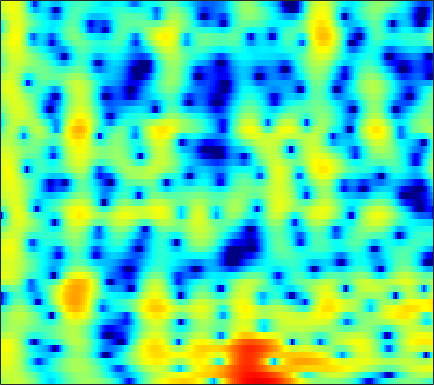

The data file committed next to this chart (first rows):
1.1474, 1.5794, 2.0578, 2.4276, 2.6325, 2.8077, 2.8798, 2.863, 2.7544, 2.5499, 2.2409, 1.9411, 1.4546, 0.86387, 0.35384, -0.43, -1.3303, -2.0815, -3.1725, -4.3347, -5.4903, -6.2601, -6.9828, -7.1784
2.497, 2.675, 2.853, 2.954, 2.975, 2.929, 2.799, 2.642, 2.356, 1.982, 1.525, 1.128, 0.5307, -0.1411, -0.6905, -1.477, -2.314, -2.965, -3.838, -4.669, -5.388, -5.794, -6.074, -6.003
3.13, 3.333, 3.488, 3.51, 3.44, 3.23, 2.886, 2.538, 1.955, 1.233, 0.375, -0.3545, -1.43, -2.598, -3.504, -4.681, -5.701, -6.263, -6.642, -6.578, -6.158, -5.691, -4.959, -4.173
3.976, 4.16, 4.271, 4.229, 4.096, 3.781, 3.298, 2.825, 2.034, 1.046, -0.1626, -1.229, -2.898, -4.902, -6.671, -9.434, -12.49, -14.28, -14.16, -11.96, -9.681, -8.226, -6.607, -5.258
4.02, 4.225, 4.356, 4.324, 4.193, 3.878, 3.406, 2.954, 2.228, 1.366, 0.3886, -0.4064, -1.518, -2.654, -3.492, -4.547, -5.483, -6.083, -6.729, -7.206, -7.538, -7.705, -7.809, -7.728
4.5, 4.754, 4.925, 4.904, 4.761, 4.399, 3.842, 3.3, 2.412, 1.332, 0.08485, -0.9426, -2.39, -3.851, -4.872, -6.021, -6.85, -7.282, -7.718, -8.184, -8.892, -9.72, -11.48, -14.57
4.067, 4.366, 4.597, 4.63, 4.52, 4.182, 3.61, 3.016, 1.977, 0.62, -1.124, -2.768, -5.586, -9.58, -14.13, -25.89, -17.47, -12.88, -9.543, -7.618, -6.452, -5.891, -5.396, -5.032
1.605, 2.016, 2.416, 2.643, 2.697, 2.613, 2.348, 2.028, 1.447, 0.7024, -0.1963, -0.9446, -1.979, -2.962, -3.578, -4.121, -4.287, -4.195, -3.887, -3.472, -3.017, -2.67, -2.209, -1.749
-0.6476, -0.04524, 0.6066, 1.086, 1.337, 1.535, 1.591, 1.544, 1.374, 1.099, 0.7389, 0.4353, 0.004037, -0.4396, -0.7566, -1.138, -1.459, -1.656, -1.853, -1.968, -1.993, -1.948, -1.8, -1.547
-1.24, -0.5403, 0.2469, 0.8755, 1.249, 1.62, 1.859, 1.954, 1.972, 1.875, 1.673, 1.464, 1.105, 0.6768, 0.3172, -0.2187, -0.8131, -1.292, -1.966, -2.67, -3.369, -3.836, -4.256, -4.259
-1.179, -0.5498, 0.2136, 0.8908, 1.337, 1.828, 2.184, 2.355, 2.453, 2.398, 2.2, 1.958, 1.517, 0.9764, 0.4948, -0.2262, -1.042, -1.728, -2.792, -4.145, -6.022, -8.041, -12.48, -23.99
-4.136, -3.438, -2.409, -1.371, -0.6423, 0.1936, 0.8166, 1.128, 1.331, 1.284, 0.9806, 0.5787, -0.1585, -1.1, -1.909, -3.016, -3.996, -4.539, -4.943, -5.045, -4.982, -4.885, -4.643, -4.046
-14.87, -12.78, -9.459, -6.569, -4.864, -3.144, -1.963, -1.394, -1.025, -1.072, -1.52, -2.119, -3.307, -5.083, -6.886, -10.32, -16.24, -23.42, -16.15, -10.19, -6.607, -4.643, -2.546, -0.7593
-16.38, -14.11, -10.56, -7.587, -5.869, -4.22, -3.176, -2.735, -2.578, -2.861, -3.526, -4.211, -5.336, -6.572, -7.491, -8.632, -9.313, -9.313, -8.48, -6.843, -4.906, -3.478, -1.694, -0.04008
-4.524, -3.856, -2.903, -2.027, -1.513, -1.058, -0.9337, -1.098, -1.696, -2.747, -4.297, -5.796, -8.155, -10.39, -11.35, -10.78, -9.158, -7.867, -6.255, -4.774, -3.441, -2.517, -1.335, -0.155
2.168, 2.424, 2.693, 2.852, 2.872, 2.735, 2.343, 1.847, 0.8851, -0.4891, -2.385, -4.227, -7.327, -10.78, -12.1, -10.57, -8.105, -6.656, -5.252, -4.383, -3.951, -3.818, -3.758, -3.632
3.736, 3.913, 4.057, 4.077, 4.007, 3.77, 3.361, 2.941, 2.222, 1.33, 0.3113, -0.5014, -1.575, -2.486, -3.051, -3.571, -3.904, -4.111, -4.479, -5.116, -6.158, -7.327, -9.798, -14.42
3.208, 3.467, 3.698, 3.791, 3.768, 3.606, 3.311, 3.006, 2.492, 1.873, 1.187, 0.6386, -0.1186, -0.8778, -1.433, -2.142, -2.863, -3.413, -4.216, -5.117, -6.118, -6.963, -8.135, -9.077
2.865, 3.251, 3.607, 3.791, 3.815, 3.714, 3.459, 3.173, 2.684, 2.086, 1.399, 0.845, 0.08348, -0.6933, -1.257, -2.013, -2.749, -3.308, -4.064, -4.84, -5.676, -6.32, -7.146, -7.934
3.208, 3.671, 4.097, 4.314, 4.345, 4.216, 3.886, 3.515, 2.864, 2.05, 1.094, 0.3208, -0.7352, -1.744, -2.424, -3.182, -3.759, -4.117, -4.559, -5.087, -5.782, -6.436, -7.593, -9.23
3.737, 4.209, 4.655, 4.879, 4.901, 4.715, 4.28, 3.781, 2.854, 1.611, 0.01289, -1.449, -3.734, -6.202, -7.763, -8.454, -7.716, -6.879, -5.967, -5.473, -5.385, -5.616, -6.314, -7.418
3.126, 3.64, 4.158, 4.468, 4.551, 4.44, 4.07, 3.596, 2.668, 1.356, -0.4311, -2.18, -5.232, -9.458, -13.26, -13.96, -10.14, -7.947, -6.059, -4.926, -4.313, -4.123, -4.082, -4.148
1.116, 1.776, 2.495, 3.026, 3.287, 3.454, 3.384, 3.167, 2.667, 1.907, 0.9221, 0.0668, -1.174, -2.342, -3.064, -3.612, -3.762, -3.71, -3.561, -3.42, -3.386, -3.399, -3.437, -3.494
-1.279, -0.4399, 0.6035, 1.513, 2.086, 2.675, 3.029, 3.145, 3.097, 2.833, 2.385, 1.956, 1.302, 0.6117, 0.1228, -0.531, -1.131, -1.552, -2.101, -2.712, -3.393, -3.949, -4.757, -5.518
-5.018, -3.762, -1.848, -0.04383, 1.125, 2.342, 3.187, 3.598, 3.842, 3.805, 3.504, 3.134, 2.509, 1.752, 1.149, 0.3056, -0.4895, -1.073, -1.86, -2.754, -3.846, -4.961, -7.038, -10.44
-18.22, -9.971, -4.467, -1.062, 0.7437, 2.451, 3.566, 4.06, 4.323, 4.181, 3.667, 3.05, 1.949, 0.5759, -0.5755, -2.011, -3.151, -3.653, -3.931, -3.959, -4.103, -4.368, -4.945, -5.649
-3.671, -2.539, -0.7363, 0.9834, 2.065, 3.166, 3.868, 4.113, 4.101, 3.652, 2.767, 1.779, -0.05727, -2.612, -5.217, -10.43, -18.78, -16.63, -10.54, -7.374, -5.588, -4.674, -3.885, -3.212
0.5888, 1.216, 2.029, 2.771, 3.233, 3.691, 3.894, 3.878, 3.593, 2.998, 2.055, 1.115, -0.4676, -2.436, -4.153, -6.399, -8.055, -8.45, -7.95, -7.062, -6.203, -5.651, -5.019, -4.492
2.153, 2.63, 3.176, 3.597, 3.817, 3.974, 3.937, 3.791, 3.392, 2.801, 1.996, 1.277, 0.1582, -1.077, -2.036, -3.267, -4.458, -5.247, -6.13, -6.906, -7.514, -7.922, -8.167, -8.176
2.837, 3.277, 3.753, 4.073, 4.205, 4.218, 4.064, 3.825, 3.364, 2.742, 1.988, 1.342, 0.3946, -0.6421, -1.469, -2.719, -4.015, -5.102, -6.8, -8.808, -11.29, -13.38, -15.89, -16.17
3.007, 3.58, 4.142, 4.471, 4.561, 4.466, 4.146, 3.762, 3.11, 2.303, 1.423, 0.7315, -0.1564, -1.048, -1.726, -2.658, -3.773, -4.773, -6.417, -8.596, -11.53, -14.43, -18.79, -19.15
3.01, 3.833, 4.572, 4.93, 4.956, 4.694, 4.066, 3.382, 2.168, 0.7002, -0.8961, -1.978, -3.017, -3.396, -3.402, -3.29, -3.405, -3.66, -4.211, -5.039, -5.986, -6.722, -7.554, -7.874
3.198, 4.027, 4.731, 5.009, 4.946, 4.497, 3.592, 2.58, 0.6612, -2.106, -6.33, -11.44, -20.12, -11.14, -7.601, -5.024, -3.66, -3.113, -2.85, -2.911, -3.185, -3.4, -3.753, -3.888
3.399, 3.908, 4.335, 4.46, 4.347, 3.901, 3.129, 2.304, 0.8777, -0.9056, -2.908, -4.276, -5.327, -5.082, -4.435, -3.626, -2.946, -2.693, -2.69, -2.964, -3.511, -4.019, -4.663, -5.249
3.31, 3.591, 3.818, 3.857, 3.755, 3.448, 2.941, 2.466, 1.713, 0.9092, 0.1235, -0.376, -0.9058, -1.215, -1.369, -1.509, -1.725, -2.005, -2.56, -3.473, -4.79, -6.221, -8.69, -12.5
2.668, 2.893, 3.084, 3.124, 3.047, 2.808, 2.414, 2.044, 1.509, 0.9625, 0.4856, 0.1886, -0.07902, -0.2808, -0.3946, -0.5286, -0.8322, -1.146, -1.748, -2.628, -3.856, -4.993, -6.967, -9.037
1.367, 1.748, 2.116, 2.277, 2.237, 1.939, 1.394, 0.8087, -0.09053, -0.9852, -1.587, -1.735, -1.512, -1.039, -0.656, -0.3007, -0.09514, -0.09663, -0.3397, -0.7701, -1.377, -1.876, -2.589, -3.02
-0.5, 0.4267, 1.389, 1.965, 2.104, 1.843, 0.9855, -0.1072, -2.451, -6.113, -10.85, -10.36, -5.843, -2.552, -0.9586, 0.382, 1.159, 1.4, 1.393, 1.061, 0.5121, -0.04333, -0.7775, -1.498
-3.814, -1.802, 0.2656, 1.642, 2.254, 2.539, 2.182, 1.511, 0.05299, -1.875, -3.389, -3.322, -1.797, -0.02553, 1.015, 1.955, 2.354, 2.368, 2.078, 1.415, 0.4034, -0.5773, -2.224, -4.558
-6.402, -3.84, -1.268, 0.5491, 1.496, 2.322, 2.699, 2.736, 2.593, 2.316, 2.076, 1.983, 1.957, 1.98, 1.951, 1.784, 1.328, 0.8476, -0.03403, -1.158, -2.534, -3.687, -5.344, -7.34
-3.639, -2.184, -0.4657, 0.9318, 1.757, 2.579, 3.127, 3.353, 3.486, 3.441, 3.249, 3.037, 2.647, 2.12, 1.623, 0.7627, -0.3105, -1.31, -2.921, -4.804, -6.854, -8.382, -9.945, -10.61
-0.9981, -0.08388, 1.029, 1.977, 2.573, 3.173, 3.566, 3.74, 3.786, 3.661, 3.367, 3.034, 2.449, 1.68, 0.9615, -0.2141, -1.67, -3.019, -5.219, -8.079, -11.96, -16.02, -27.88, -23.38
0.405, 1.194, 2.088, 2.801, 3.211, 3.592, 3.77, 3.788, 3.652, 3.351, 2.908, 2.479, 1.791, 0.9612, 0.2307, -0.8822, -2.276, -3.467, -5.35, -7.568, -10.08, -11.97, -14.09, -15.01
1.541, 2.267, 3.036, 3.579, 3.83, 3.976, 3.904, 3.7, 3.276, 2.685, 1.976, 1.41, 0.6436, -0.1087, -0.6562, -1.436, -2.277, -3.034, -4.214, -5.65, -7.347, -8.795, -11.18, -14.17
2.657, 3.27, 3.886, 4.254, 4.363, 4.257, 3.866, 3.37, 2.433, 1.204, -0.2439, -1.339, -2.539, -3.118, -3.146, -2.937, -2.714, -2.713, -2.952, -3.507, -4.395, -5.271, -6.706, -8.378
2.723, 3.285, 3.843, 4.152, 4.202, 3.984, 3.393, 2.681, 1.259, -0.8475, -3.966, -7.459, -15.31, -14.88, -9.642, -5.771, -3.699, -2.742, -2.041, -1.783, -1.843, -2.057, -2.383, -2.727
1.099, 1.814, 2.574, 3.077, 3.257, 3.229, 2.854, 2.326, 1.278, -0.1896, -2.055, -3.591, -5.254, -5.556, -4.887, -3.578, -2.445, -1.784, -1.197, -0.8912, -0.7906, -0.8073, -0.9335, -1.096
-1.343, -0.1952, 1.038, 1.932, 2.384, 2.713, 2.754, 2.597, 2.187, 1.596, 0.9098, 0.4003, -0.1648, -0.5217, -0.6444, -0.6561, -0.5801, -0.5428, -0.5379, -0.6254, -0.8134, -0.999, -1.349, -1.744
-2.758, -1.222, 0.3814, 1.555, 2.197, 2.77, 3.067, 3.125, 3.019, 2.748, 2.365, 2.032, 1.571, 1.126, 0.8126, 0.4126, 0.0533, -0.2426, -0.6487, -1.097, -1.624, -2.066, -2.759, -3.557
-1.633, -0.3653, 1.05, 2.138, 2.757, 3.328, 3.628, 3.7, 3.588, 3.277, 2.806, 2.379, 1.74, 1.064, 0.559, -0.09695, -0.737, -1.188, -1.814, -2.49, -3.232, -3.898, -4.786, -5.783
0.2974, 1.228, 2.322, 3.212, 3.721, 4.176, 4.351, 4.295, 3.977, 3.383, 2.529, 1.748, 0.5726, -0.6372, -1.482, -2.392, -3.102, -3.519, -4.104, -4.843, -5.763, -6.582, -7.72, -8.741
1.204, 2.091, 3.157, 4.05, 4.564, 4.997, 5.111, 4.949, 4.401, 3.425, 1.97, 0.5084, -1.985, -5.058, -7.355, -8.967, -8.208, -7.465, -6.944, -7.244, -8.493, -9.98, -13.21, -17.5
-0.5433, 0.7529, 2.362, 3.685, 4.439, 5.098, 5.348, 5.258, 4.731, 3.704, 2.109, 0.4646, -2.479, -6.647, -10.64, -13.19, -10.13, -8.326, -7.082, -6.909, -7.7, -8.799, -10.92, -12.82
-5.917, -2.882, 0.09241, 2.171, 3.279, 4.26, 4.733, 4.798, 4.506, 3.815, 2.749, 1.745, 0.2056, -1.384, -2.444, -3.527, -4.1, -4.316, -4.527, -4.84, -5.257, -5.67, -6.177, -6.428
-4.26, -2.154, 0.1978, 1.954, 2.933, 3.818, 4.273, 4.349, 4.148, 3.637, 2.868, 2.159, 1.098, 0.003172, -0.7904, -1.727, -2.542, -3.039, -3.649, -4.24, -4.802, -5.253, -5.763, -6.164
0.3802, 1.223, 2.311, 3.235, 3.772, 4.248, 4.433, 4.367, 4.014, 3.365, 2.449, 1.61, 0.3478, -0.9849, -1.955, -3.045, -3.856, -4.332, -4.828, -5.322, -6.018, -6.69, -7.878, -9.405
2.655, 3.166, 3.782, 4.297, 4.572, 4.763, 4.706, 4.489, 3.922, 3.006, 1.7, 0.4358, -1.673, -4.279, -6.425, -8.897, -9.393, -8.695, -7.613, -7.019, -7.119, -7.611, -9.085, -11.72
2.766, 3.21, 3.761, 4.222, 4.479, 4.657, 4.6, 4.378, 3.807, 2.878, 1.517, 0.1475, -2.273, -5.692, -9.266, -15.37, -14.4, -11, -8.104, -6.652, -6.057, -6.071, -6.512, -7.273
